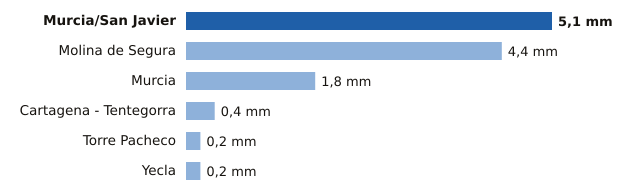

Data behind this chart, as committed beside it:
estacion, provincia, mm
Murcia/San Javier, Murcia, 5.1
Molina de Segura, Murcia, 4.4
Murcia, Murcia, 1.8
Cartagena - Tentegorra, Murcia, 0.4
Torre Pacheco, Murcia, 0.2
Yecla, Murcia, 0.2
